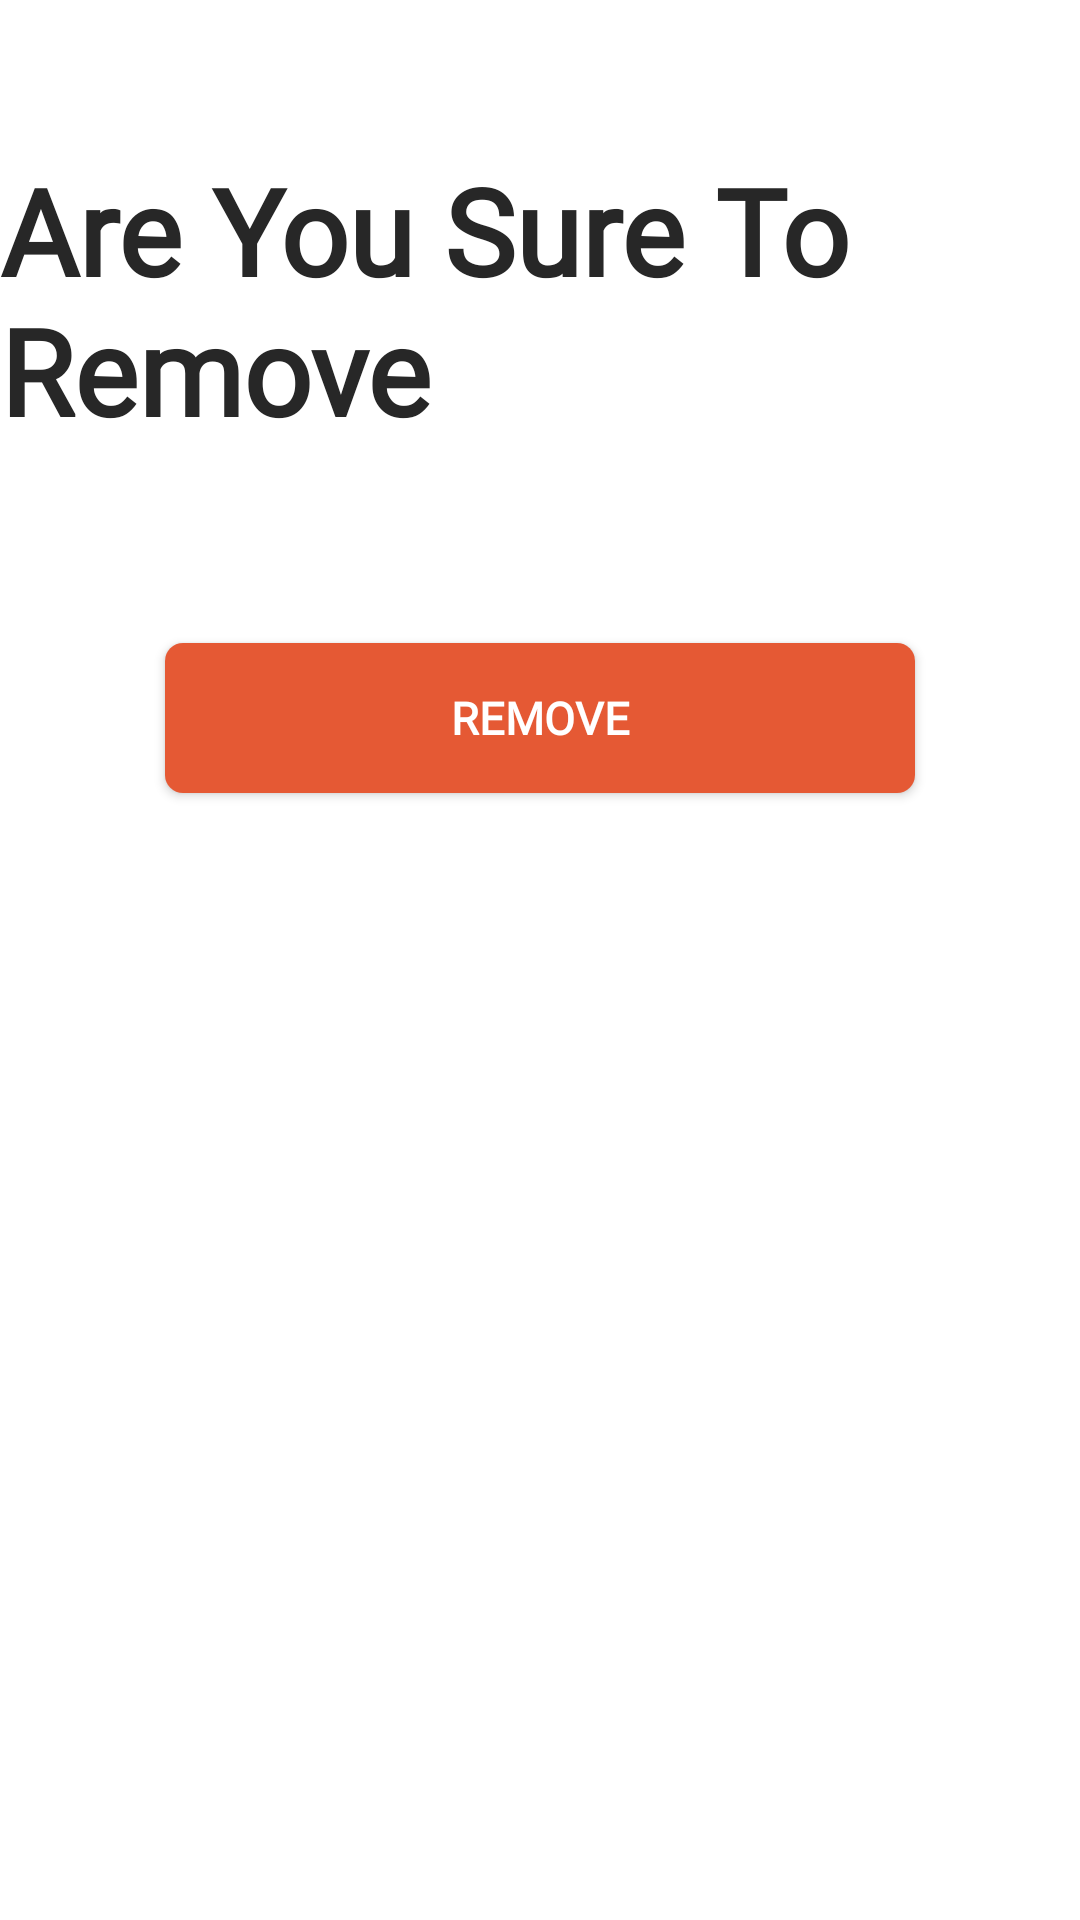

Layout XML and referenced resources for this Android screen:
<!-- AndroidManifest.xml: application theme Theme.NewGenFoods -->
<!-- res/layout/dialog_box_remove_confirm.xml -->
<?xml version="1.0" encoding="utf-8"?>
<LinearLayout xmlns:android="http://schemas.android.com/apk/res/android"
    xmlns:app="http://schemas.android.com/apk/res-auto"
    android:orientation="vertical"
    android:layout_width="match_parent"
    android:layout_height="wrap_content">

    <LinearLayout
        android:layout_width="match_parent"
        android:layout_height="wrap_content"
        android:orientation="vertical"
        android:background="@color/white">

        <LinearLayout
            android:layout_width="match_parent"
            android:layout_height="wrap_content"
            android:paddingTop="10dp"
            android:paddingRight="10dp"
            android:gravity="right">

            <ImageButton
                android:id="@+id/btnClose"
                android:layout_width="40dp"
                android:layout_height="40dp"
                android:background="@drawable/button_white_background_rounded"
                android:src="@drawable/ic_close"
                app:tint="@color/black" />

        </LinearLayout>

        <TextView
            android:layout_width="wrap_content"
            android:layout_height="wrap_content"
            android:text="Are You Sure To Remove"
            android:textSize="40dp"
            android:textStyle="bold"
            android:fontFamily="@font/caveat"
            android:textColor="@color/black1"/>

        <LinearLayout
            android:layout_width="match_parent"
            android:layout_height="wrap_content"
            android:gravity="center_horizontal"
            android:layout_marginTop="20dp"
            android:layout_marginBottom="30dp"
            android:orientation="vertical">

            <TextView
                android:id="@+id/msg"
                android:layout_width="match_parent"
                android:layout_height="wrap_content"
                android:gravity="center"
                android:text=""
                android:textSize="18dp"
                android:textColor="@color/black1"/>

            <Button
                android:id="@+id/btnRemove"
                android:layout_width="250dp"
                android:layout_height="50dp"
                android:layout_marginTop="20dp"
                android:layout_marginBottom="10dp"
                android:background="@drawable/button_red_background"
                android:fontFamily="@font/montserrat"
                android:textColor="@color/white"
                android:text="Remove"
                android:textStyle="bold"
                android:textSize="15dp"
                android:layout_centerHorizontal="true"
                android:layout_alignParentBottom="true"
                app:backgroundTint="@null"/>

        </LinearLayout>

    </LinearLayout>

</LinearLayout>
<!-- resources referenced by this layout -->
<resources>
  <color name="black">#FF000000</color>
  <color name="black1">#272727</color>
  <color name="white">#FFFFFFFF</color>
  <!-- drawable button_red_background (drawable) -->
  <?xml version="1.0" encoding="utf-8"?>
  <shape xmlns:android="http://schemas.android.com/apk/res/android">
  
      <solid android:color="@color/red1" />
  
      <corners android:radius="6dp" />
      <stroke android:width="0dp" />
  
  </shape>
  <!-- drawable button_white_background_rounded (drawable) -->
  <?xml version="1.0" encoding="utf-8"?>
  <shape xmlns:android="http://schemas.android.com/apk/res/android">
  
      <solid android:color="@color/white" />
  
      <corners android:radius="50dp" />
      <stroke android:width="0dp" />
  
  </shape>
  <style name="Theme.NewGenFoods" parent="Theme.MaterialComponents.DayNight.NoActionBar">
          
          <item name="colorPrimary">@color/purple_500</item>
          <item name="colorPrimaryVariant">@color/purple_700</item>
          <item name="colorOnPrimary">@color/white</item>
          
          <item name="colorSecondary">@color/teal_200</item>
          <item name="colorSecondaryVariant">@color/teal_700</item>
          <item name="colorOnSecondary">@color/black</item>
          
          <item name="android:statusBarColor" tools:targetApi="l">?attr/colorPrimaryVariant</item>
          
  
          <item name="android:windowLayoutInDisplayCutoutMode" tools:targetApi="o_mr1">shortEdges</item>
      </style>
  <color name="red1">#E55934</color>
  <color name="purple_500">#FF6200EE</color>
  <color name="purple_700">#FF3700B3</color>
  <color name="teal_200">#FF03DAC5</color>
  <color name="teal_700">#FF018786</color>
</resources>
